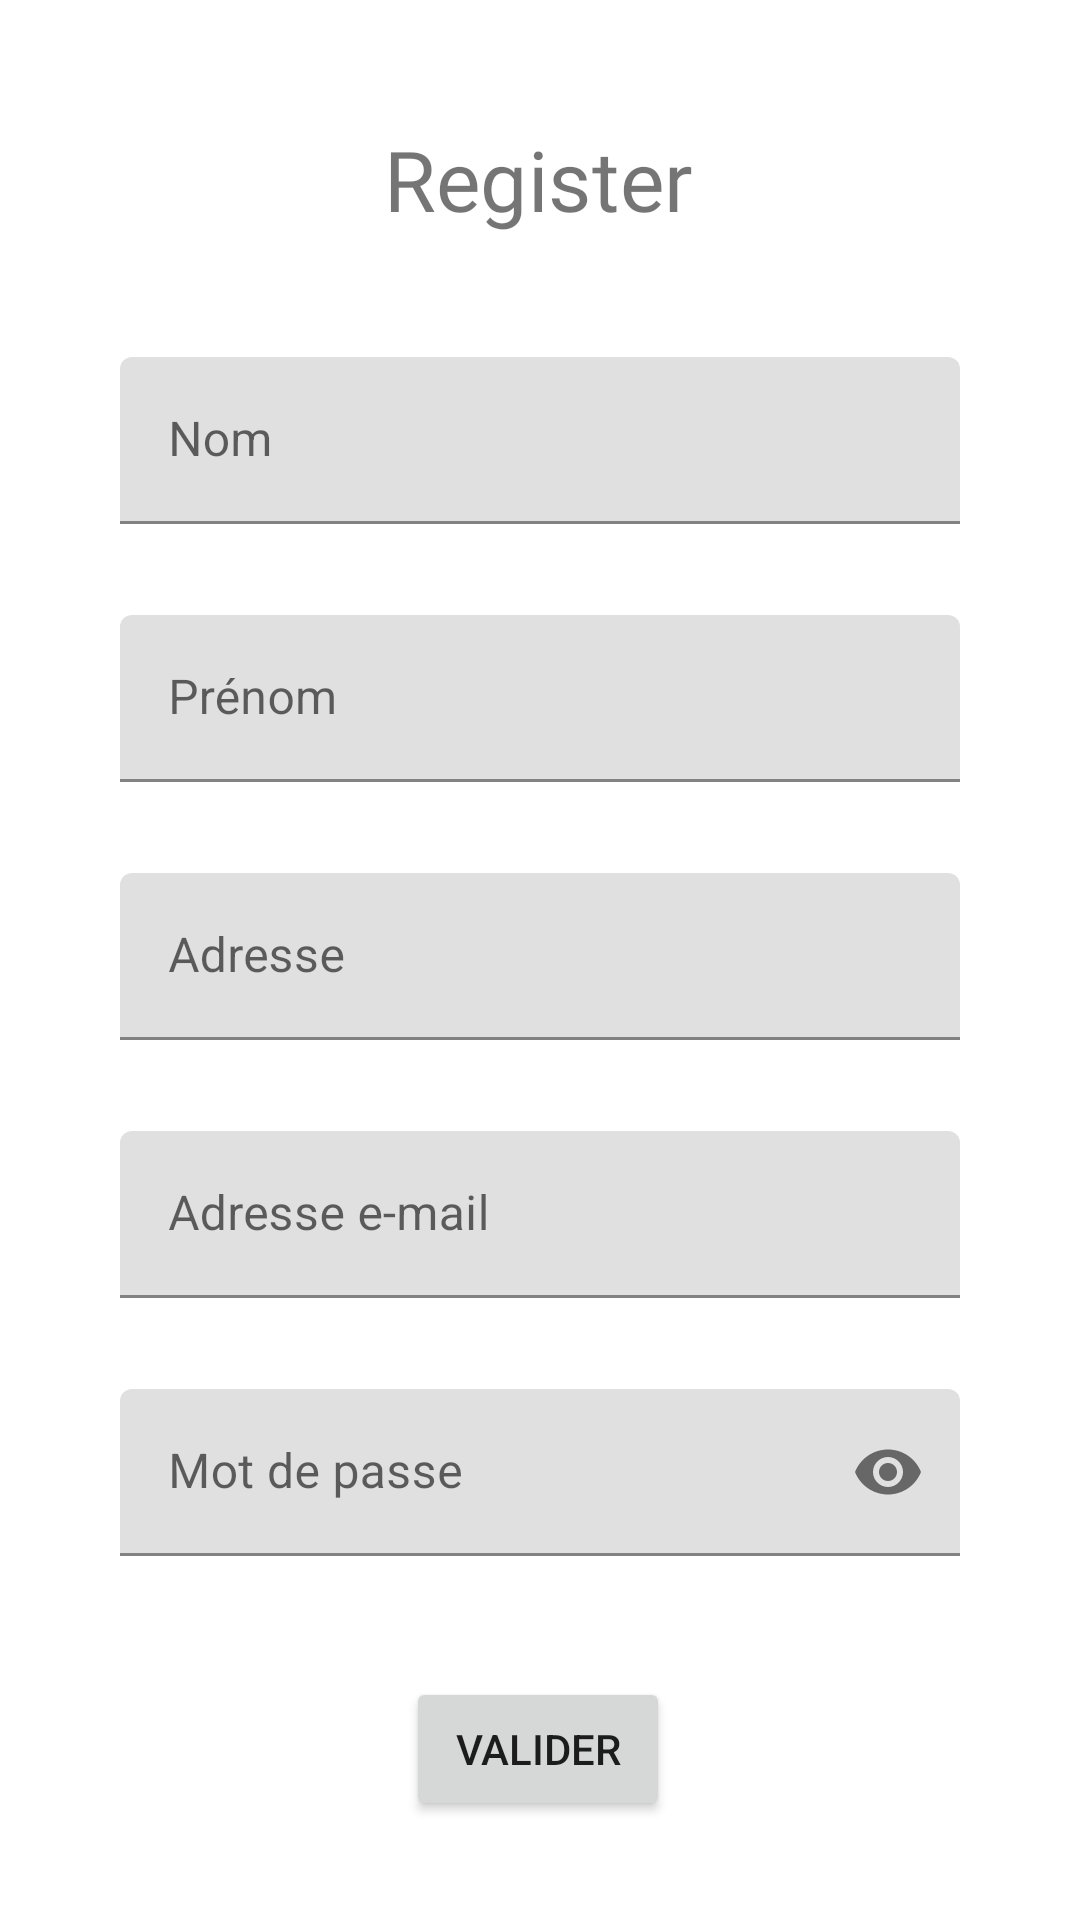

This screen was rendered from an Android layout file. Write that file and the resources it references.
<!-- AndroidManifest.xml: application theme Theme.AndroidERestaurant -->
<!-- res/layout/fragment_register.xml -->
<?xml version="1.0" encoding="utf-8"?>
<androidx.constraintlayout.widget.ConstraintLayout xmlns:android="http://schemas.android.com/apk/res/android"
    xmlns:app="http://schemas.android.com/apk/res-auto"
    xmlns:tools="http://schemas.android.com/tools"
    android:layout_width="match_parent"
    android:layout_height="match_parent"
    tools:context=".RegisterFragment">


    <com.google.android.material.textfield.TextInputLayout
        android:id="@+id/nom"
        app:errorEnabled="true"
        android:layout_width="match_parent"
        android:layout_height="wrap_content"
        android:layout_marginStart="40dp"
        android:layout_marginTop="50dp"
        android:layout_marginEnd="40dp"
        android:hint="Nom"
        app:layout_constraintEnd_toEndOf="parent"
        app:layout_constraintHorizontal_bias="0.498"
        app:layout_constraintStart_toStartOf="parent"
        app:layout_constraintTop_toBottomOf="@+id/registerTitle">

        <com.google.android.material.textfield.TextInputEditText
            android:id="@+id/nomInput"
            android:layout_width="match_parent"
            android:layout_height="wrap_content" />
    </com.google.android.material.textfield.TextInputLayout>

    <com.google.android.material.textfield.TextInputLayout
        android:id="@+id/prenom"
        app:errorEnabled="true"
        android:layout_width="match_parent"
        android:layout_height="wrap_content"
        android:layout_marginStart="40dp"
        android:layout_marginTop="10dp"
        android:layout_marginEnd="40dp"
        android:hint="Prénom"
        app:layout_constraintEnd_toEndOf="parent"
        app:layout_constraintStart_toStartOf="parent"
        app:layout_constraintTop_toBottomOf="@+id/nom">

        <com.google.android.material.textfield.TextInputEditText
            android:id="@+id/prenomInput"
            android:layout_width="match_parent"
            android:layout_height="wrap_content" />
    </com.google.android.material.textfield.TextInputLayout>

    <com.google.android.material.textfield.TextInputLayout
        android:id="@+id/address"
        app:errorEnabled="true"
        android:layout_width="match_parent"
        android:layout_height="wrap_content"
        android:layout_marginStart="40dp"
        android:layout_marginTop="10dp"
        android:layout_marginEnd="40dp"
        android:hint="Adresse"
        app:layout_constraintEnd_toEndOf="parent"
        app:layout_constraintStart_toStartOf="parent"
        app:layout_constraintTop_toBottomOf="@+id/prenom">

        <com.google.android.material.textfield.TextInputEditText
            android:id="@+id/addressInput"
            android:layout_width="match_parent"
            android:layout_height="wrap_content" />
    </com.google.android.material.textfield.TextInputLayout>

    <com.google.android.material.textfield.TextInputLayout
        android:id="@+id/email"
        app:errorEnabled="true"
        android:layout_width="match_parent"
        android:layout_height="wrap_content"
        android:layout_marginStart="40dp"
        android:layout_marginTop="10dp"
        android:layout_marginEnd="40dp"
        android:hint="Adresse e-mail"
        app:layout_constraintEnd_toEndOf="parent"
        app:layout_constraintStart_toStartOf="parent"
        app:layout_constraintTop_toBottomOf="@+id/address">

        <com.google.android.material.textfield.TextInputEditText
            android:id="@+id/emailInput"
            android:layout_width="match_parent"
            android:layout_height="wrap_content" />
    </com.google.android.material.textfield.TextInputLayout>

    <com.google.android.material.textfield.TextInputLayout
        android:id="@+id/password"
        app:errorEnabled="true"
        android:layout_width="match_parent"
        android:layout_height="wrap_content"
        android:layout_marginStart="40dp"
        android:layout_marginTop="10dp"
        android:layout_marginEnd="40dp"
        android:hint="Mot de passe"
        app:endIconMode="password_toggle"
        app:layout_constraintEnd_toEndOf="parent"
        app:layout_constraintStart_toStartOf="parent"
        app:layout_constraintTop_toBottomOf="@+id/email">

        <com.google.android.material.textfield.TextInputEditText
            android:id="@+id/passwordInput"
            android:layout_width="match_parent"
            android:layout_height="wrap_content"
            android:inputType="textPassword" />
    </com.google.android.material.textfield.TextInputLayout>

    <TextView
        android:id="@+id/registerTitle"
        android:layout_width="wrap_content"
        android:layout_height="wrap_content"
        android:layout_marginTop="50dp"
        android:fontFamily="@font/amatic_sc_bold"
        android:scaleX="2"
        android:scaleY="2"
        android:text="Register"
        app:layout_constraintEnd_toEndOf="parent"
        app:layout_constraintHorizontal_bias="0.498"
        app:layout_constraintStart_toStartOf="parent"
        app:layout_constraintTop_toTopOf="parent" />

    <Button
        android:id="@+id/validBtn"
        android:layout_width="wrap_content"
        android:layout_height="wrap_content"
        android:layout_marginTop="20dp"
        android:text="Valider"
        app:layout_constraintEnd_toEndOf="parent"
        app:layout_constraintHorizontal_bias="0.498"
        app:layout_constraintStart_toStartOf="parent"
        app:layout_constraintTop_toBottomOf="@+id/password" />

</androidx.constraintlayout.widget.ConstraintLayout>
<!-- resources referenced by this layout -->
<resources>
  <style name="Theme.AndroidERestaurant" parent="Theme.MaterialComponents.DayNight.DarkActionBar">
          
          <item name="colorPrimary">@color/main2</item>
          <item name="colorPrimaryVariant">@color/main2</item>
          <item name="colorOnPrimary">@color/white</item>
          
          <item name="colorSecondary">@color/main2</item>
          <item name="colorSecondaryVariant">@color/main2</item>
          <item name="colorOnSecondary">@color/main2</item>
          
          <item name="android:statusBarColor" tools:targetApi="l">?attr/colorPrimaryVariant</item>
          
      </style>
  <color name="main2">#5CB14C</color>
  <color name="white">#FFFFFFFF</color>
</resources>
